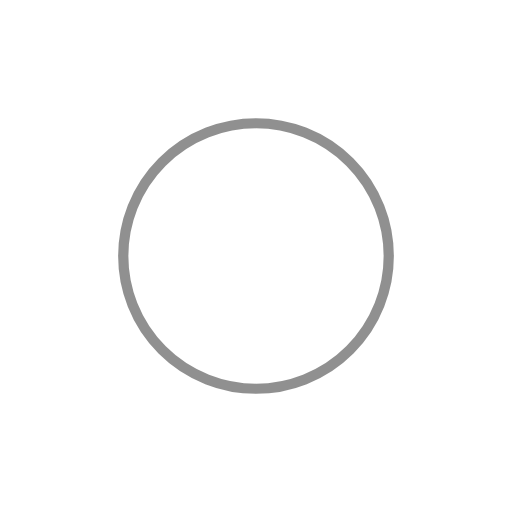
t = 0.00 s
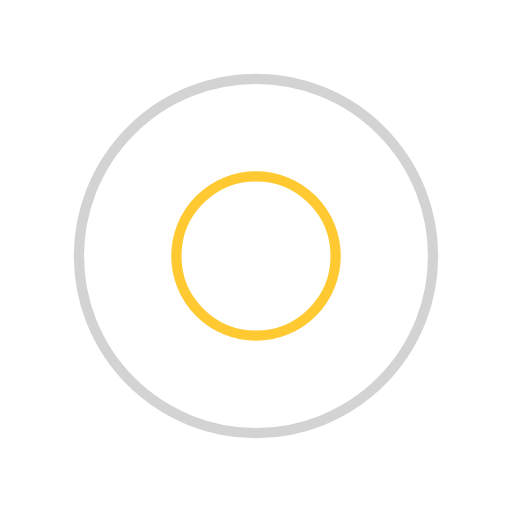
t = 0.25 s
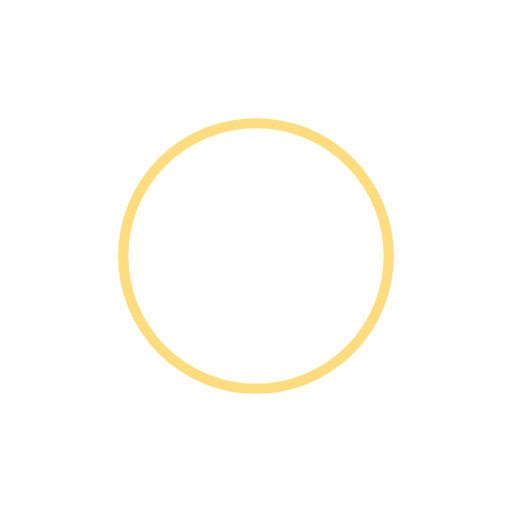
t = 0.50 s
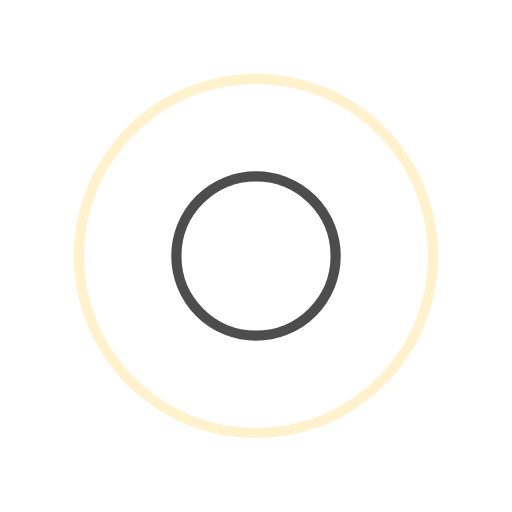
t = 0.75 s

The animated SVG that drew these frames (rendered in a browser with its animation timeline set to each time). Animation: 4 SMIL elements (animate=4); one cycle of 1.00 s, repeats indefinitely.

<svg width="200" height="200" xmlns="http://www.w3.org/2000/svg" viewBox="0 0 100 100" preserveAspectRatio="xMidYMid"
     class="lds-ripple" style="background:0 0">
  <circle cx="50" cy="50" r="19.9243" fill="none" stroke="#222" stroke-width="2">
    <animate attributeName="r" calcMode="spline" values="0;40" keyTimes="0;1" dur="1" keySplines="0 0.2 0.8 1"
             begin="-0.5s" repeatCount="indefinite"/>
    <animate attributeName="opacity" calcMode="spline" values="1;0" keyTimes="0;1" dur="1" keySplines="0.2 0 0.8 1"
             begin="-0.5s" repeatCount="indefinite"/>
  </circle>
  <circle cx="50" cy="50" r="37.412" fill="none" stroke="#ffbc00" stroke-width="2">
    <animate attributeName="r" calcMode="spline" values="0;40" keyTimes="0;1" dur="1" keySplines="0 0.2 0.8 1"
             begin="0s" repeatCount="indefinite"/>
    <animate attributeName="opacity" calcMode="spline" values="1;0" keyTimes="0;1" dur="1" keySplines="0.2 0 0.8 1"
             begin="0s" repeatCount="indefinite"/>
  </circle>
</svg>
